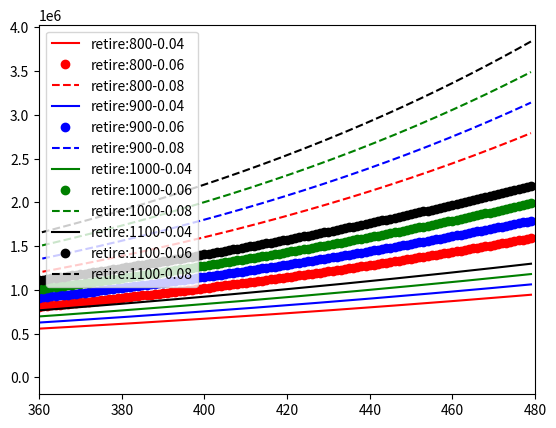

Write Python code to recreate this figure.

import matplotlib.pyplot as plt
#根据月储蓄金额和增长率得出退休储蓄金额
def retire(monthly,rate,terms):
    base = [0]
    savings = [0]
    mrate = rate/12
    for i in range(terms):
        base += [i]
        savings += [savings[-1]*(1+mrate) + monthly]
    return base,savings

#以月储蓄金额作为变量绘制曲线
def dispalyRetireWMonths(monthlies,rate,terms):
    plt.figure('retireMonth')
    plt.clf()
    for month in monthlies:
        xval,yval = retire(month,rate,terms)
        plt.plot(xval,yval,label = 'retire:'+str(month))
        plt.legend(loc = 'upper left')
    plt.show()

#以收益率作为变量绘制曲线
def dispalyRetireWRates(monthly,rates,terms):
    plt.figure('retireRates')
    plt.clf()
    for rate in rates:
        xval,yval = retire(monthly,rate,terms)
        plt.plot(xval,yval,label = 'retire:'+str(rate))
        plt.legend(loc = 'upper left')
    plt.show()
#同时以不同的月储蓄额和不同收益率绘制曲线
def dispalyRetireWMonthsAndRates(monthlies,rates,terms):
    plt.figure('retireBoth')
    plt.clf()
    plt.xlim(30*12,40*12)
    monthLabels = ['r','b','g','k']
    rateLabels = ['-','o','--']
    for i in range(len(monthlies)):
        month = monthlies[i]
        monthLabel = monthLabels[i%len(monthLabels)]
        for j in range(len(rates)):
                rate = rates[j]
                rateLabel = rateLabels[j%len(rateLabels)]
                xval,yval = retire(month,rate,terms)
                plt.plot(xval,yval,monthLabel+rateLabel,label = 
                'retire:'+str(month)+'-'+str(rate))
                plt.legend(loc = 'upper left')
    plt.show()

# dispalyRetireWMonths([500,600,700,800,900,1000,1100],.05,40*12)
# dispalyRetireWRates(800,[.04,.06,.08,.10],40*12)
dispalyRetireWMonthsAndRates([800,900,1000,1100],[.04,.06,.08],40*12)





